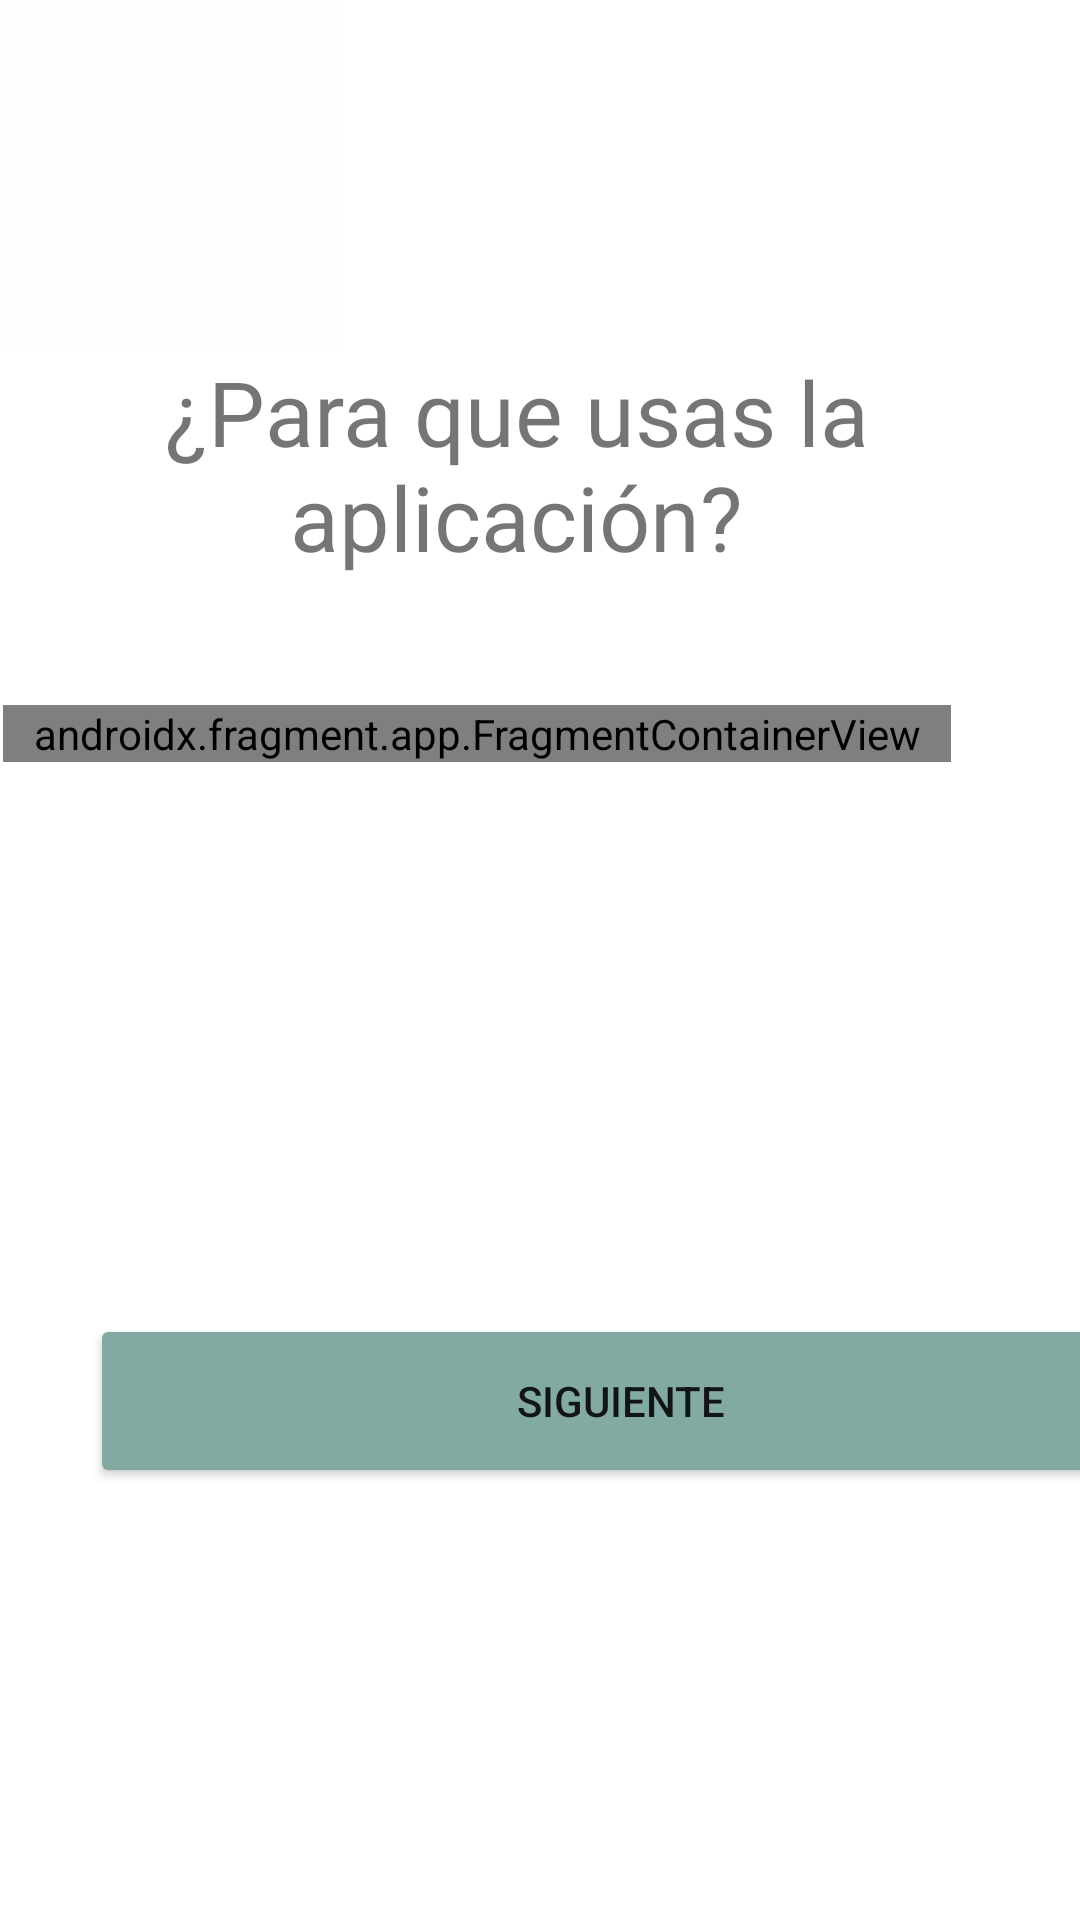

Layout XML and referenced resources for this Android screen:
<!-- AndroidManifest.xml: application theme Theme.DoitNow -->
<!-- res/layout/activity_opciones_uso.xml -->
<?xml version="1.0" encoding="utf-8"?>
<RelativeLayout xmlns:android="http://schemas.android.com/apk/res/android"
    xmlns:app="http://schemas.android.com/apk/res-auto"
    xmlns:tools="http://schemas.android.com/tools"
    android:layout_width="wrap_content"
    android:layout_height="wrap_content"
    android:orientation="vertical"
    tools:context=".OpcionesUso">

    <LinearLayout
        android:id="@+id/titulo"
        android:layout_width="match_parent"
        android:layout_height="235dp"
        android:orientation="vertical"
        android:scrollbarSize="15sp">

        <ImageButton
            android:id="@+id/imageButton"
            android:layout_width="114dp"
            android:layout_height="117dp"
            android:background="#FDFDFD"
            android:backgroundTint="#FDFDFD"
            android:onClick="volverFormulario"
            android:src="@drawable/flecha3" />

        <TextView
            android:id="@+id/textView3"
            android:layout_width="344dp"
            android:layout_height="93dp"
            android:foregroundTint="#000000"
            android:text="¿Para que usas la aplicación?"
            android:textAlignment="center"
            android:textSize="30sp" />
    </LinearLayout>

    <LinearLayout
        android:id="@+id/opciones"
        android:layout_width="316dp"
        android:layout_height="wrap_content"
        android:layout_below="@+id/titulo"
        android:layout_alignParentEnd="true"
        android:layout_marginTop="0dp"
        android:layout_marginEnd="43dp"
        android:orientation="vertical">

        <androidx.fragment.app.FragmentContainerView
            android:id="@+id/fragmentContainerView9"
            android:name="com.example.doitnow.OpcionesdeUtilidad"
            android:layout_width="match_parent"
            android:layout_height="wrap_content"
            tools:layout="@layout/fragment_opcionesde_utilidad"/>
    </LinearLayout>

    <FrameLayout
        android:layout_width="356dp"
        android:layout_height="61dp"
        android:layout_below="@+id/opciones"
        android:layout_marginLeft="30dp"
        android:layout_marginTop="184dp">

        <Button
            android:id="@+id/button2"
            android:layout_width="354dp"
            android:layout_height="58dp"
            android:backgroundTint="#83AAA2"
            android:onClick="onClick"
            android:text="Siguiente"
            app:cornerRadius="20dp"
            app:layout_constraintBottom_toBottomOf="parent"
            app:layout_constraintEnd_toEndOf="parent"
            app:layout_constraintHorizontal_bias="0.49"
            app:layout_constraintStart_toStartOf="parent"
            app:layout_constraintTop_toTopOf="parent"
            app:layout_constraintVertical_bias="0.976" />
    </FrameLayout>


  </RelativeLayout>
<!-- res/layout/fragment_opcionesde_utilidad.xml (included above) -->
<?xml version="1.0" encoding="utf-8"?>
<LinearLayout xmlns:android="http://schemas.android.com/apk/res/android"
    xmlns:tools="http://schemas.android.com/tools"
    android:layout_width="match_parent"
    android:layout_height="match_parent"
    android:orientation="vertical"
    tools:context=".OpcionesdeUtilidad" >

    <CheckBox
        android:id="@+id/checkBox10"
        android:layout_width="match_parent"
        android:layout_height="wrap_content"
        android:text="Trabajo"
        android:textSize="20sp" />

    <CheckBox
        android:id="@+id/checkBox11"
        android:layout_width="match_parent"
        android:layout_height="wrap_content"
        android:text="Estudio"
        android:textSize="20sp" />

    <CheckBox
        android:id="@+id/checkBox12"
        android:layout_width="match_parent"
        android:layout_height="wrap_content"
        android:text="Otros"
        android:textSize="20sp" />
</LinearLayout>
<!-- resources referenced by this layout -->
<resources>
  <style name="Theme.DoitNow" parent="Theme.MaterialComponents.DayNight.DarkActionBar">
          
          <item name="colorPrimary">@color/purple_500</item>
          <item name="colorPrimaryVariant">@color/purple_700</item>
          <item name="colorOnPrimary">@color/white</item>
          
          <item name="colorSecondary">@color/teal_200</item>
          <item name="colorSecondaryVariant">@color/teal_700</item>
          <item name="colorOnSecondary">@color/black</item>
          
          <item name="android:statusBarColor">?attr/colorPrimaryVariant</item>
          
      </style>
  <color name="purple_500">#FF6200EE</color>
  <color name="purple_700">#FF3700B3</color>
  <color name="white">#FFFFFFFF</color>
  <color name="teal_200">#FF03DAC5</color>
  <color name="teal_700">#FF018786</color>
  <color name="black">#FF000000</color>
</resources>
